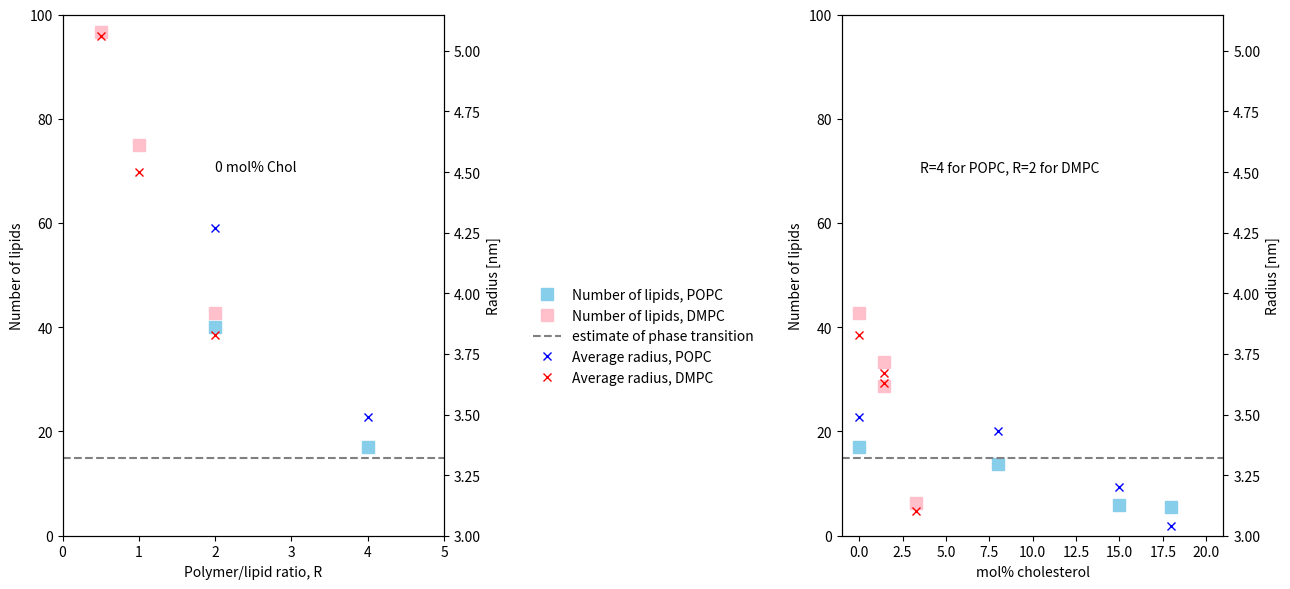

Source code (Python): (Note: this script raises an exception after producing the figure.)
import numpy as np
import matplotlib.pyplot as plt

## figure settings
fig,ax = plt.subplots(1,2,figsize=(13,6))
p0 = ax[0].twinx()
p1 = ax[1].twinx()


## Number of lips vs poly/lip ratio
elements = [\
['POPC',[2,4],[40.1,17.0],'skyblue','blue',[4.27,3.49]],\
['DMPC',[0.5,1.0,2.0],[96.6,74.9,42.8],'pink','red',[5.06,4.50,3.83]]]

for element in elements:
    name  = element[0]
    Ratio = element[1]
    Nlip  = element[2]
    color = element[3]
    color2 = element[4]
    Radius = element[5]

    ax[0].plot(Ratio,Nlip,linestyle='none',marker='s',markersize=9,color=color,label='Number of lipids, %s' % name)
    p0.plot(Ratio,Radius,linestyle='none',marker='x',markersize=6,color=color2,label='Average radius, %s' % name)

ax[0].plot([0,5],[15,15],linestyle='--',color='grey',label='estimate of phase transition')
#ax[0].plot([0,5],[15,15],linestyle='--',color='grey',label='estimate of phase transition, discoidal -> spherical lipid particle')
ax[0].set_xlabel('Polymer/lipid ratio, R')
ax[0].set_ylabel('Number of lipids')
ax[0].set_ylim(0,100)
ax[0].set_xlim(0,5)
ax[0].text(2.0,70,'0 mol%s Chol' % '%')
#ax[0].legend(loc='upper center',bbox_to_anchor=(1.1,1.1),fancybox=True,shadow=True,ncol=5)
ax[0].legend(loc='upper left',bbox_to_anchor=(1.2,.5),prop={'size':10},frameon=False)
p0.legend(loc='upper left',bbox_to_anchor=(1.2,.38),prop={'size':10},frameon=False)

R_lim = [3.,5.15]
R_ylabel = 'Radius [nm]'
p0.set_ylabel(R_ylabel)
p0.set_ylim(R_lim)

## Number of lips vs chol
elements = [\
#['POPC',[0,10,20,20],[17.1,13.8,5.5,5.7],'skyblue','blue',4,[34.9,34.3,30.4,31.9]],\
['POPC',[0,8,18,15],[17.0,13.8,5.6,5.9],'skyblue','blue',4,[3.49,3.43,3.04,3.20]],\
['DMPC',[0,1.4,1.4,3.3],[42.8,33.4,28.7,6.2],'pink','red',2,[3.83,3.63,3.67,3.10]]]

for element in elements:
    name  = element[0]
    chol  = element[1]
    Nlip  = element[2]
    color = element[3]
    color2 = element[4]
    #Ratio = element[5]
    Radius= element[6]

    ax[1].plot(chol,Nlip,linestyle='none',marker='s',markersize=9,color=color,label='Number of lipids, %s' % name)
    p1.plot(chol,Radius,linestyle='none',marker='x',markersize=6,color=color2,label='Average radius, %s' % name)

PT = 15 # estimate of phase transition
ax[1].plot([-1,21],[PT,PT],linestyle='--',color='grey',label='estimate of phase transition, discoidal -> spherical lipid particle')    
ax[1].set_xlabel('mol%s cholesterol' % '%')
ax[1].set_ylabel('Number of lipids')
ax[1].set_ylim(0,100)
ax[1].set_xlim(-1,21)
ax[1].text(3.5,70,'R=4 for POPC, R=2 for DMPC')

p1.set_ylabel(R_ylabel)
p1.set_ylim(R_lim)

plt.tight_layout()
plt.savefig('output/Nlip.png')
plt.show()

